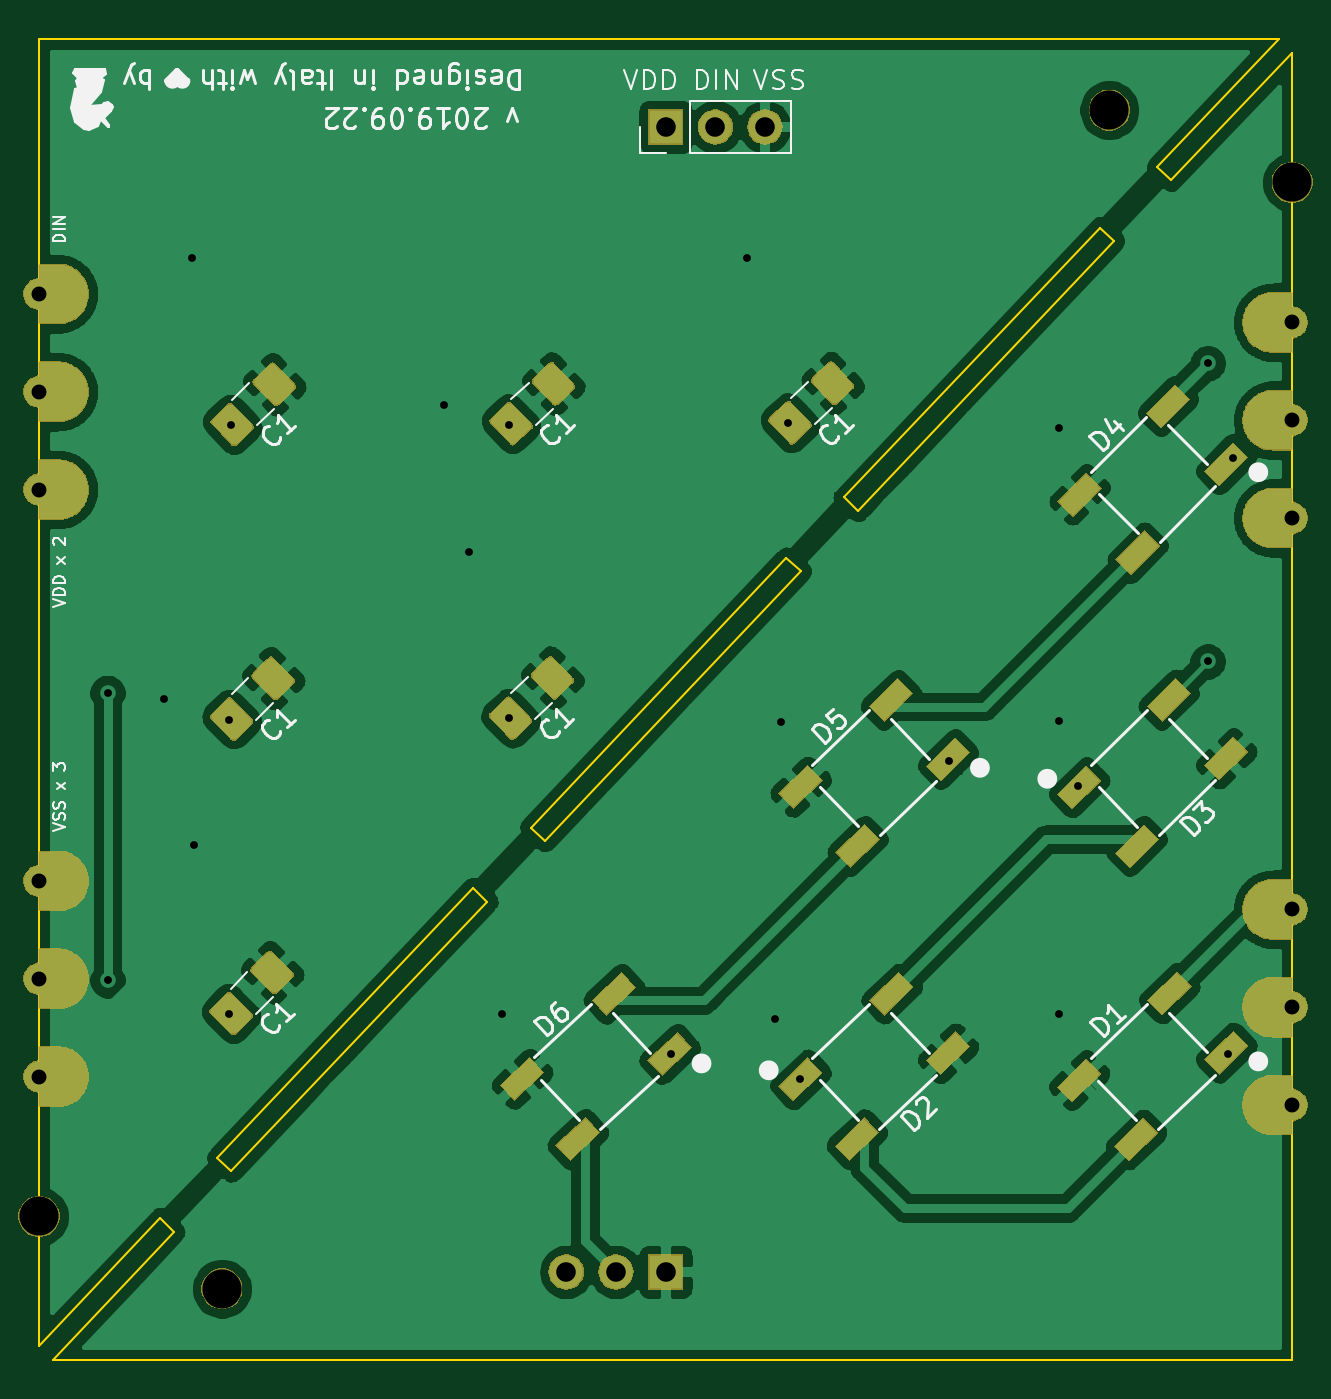
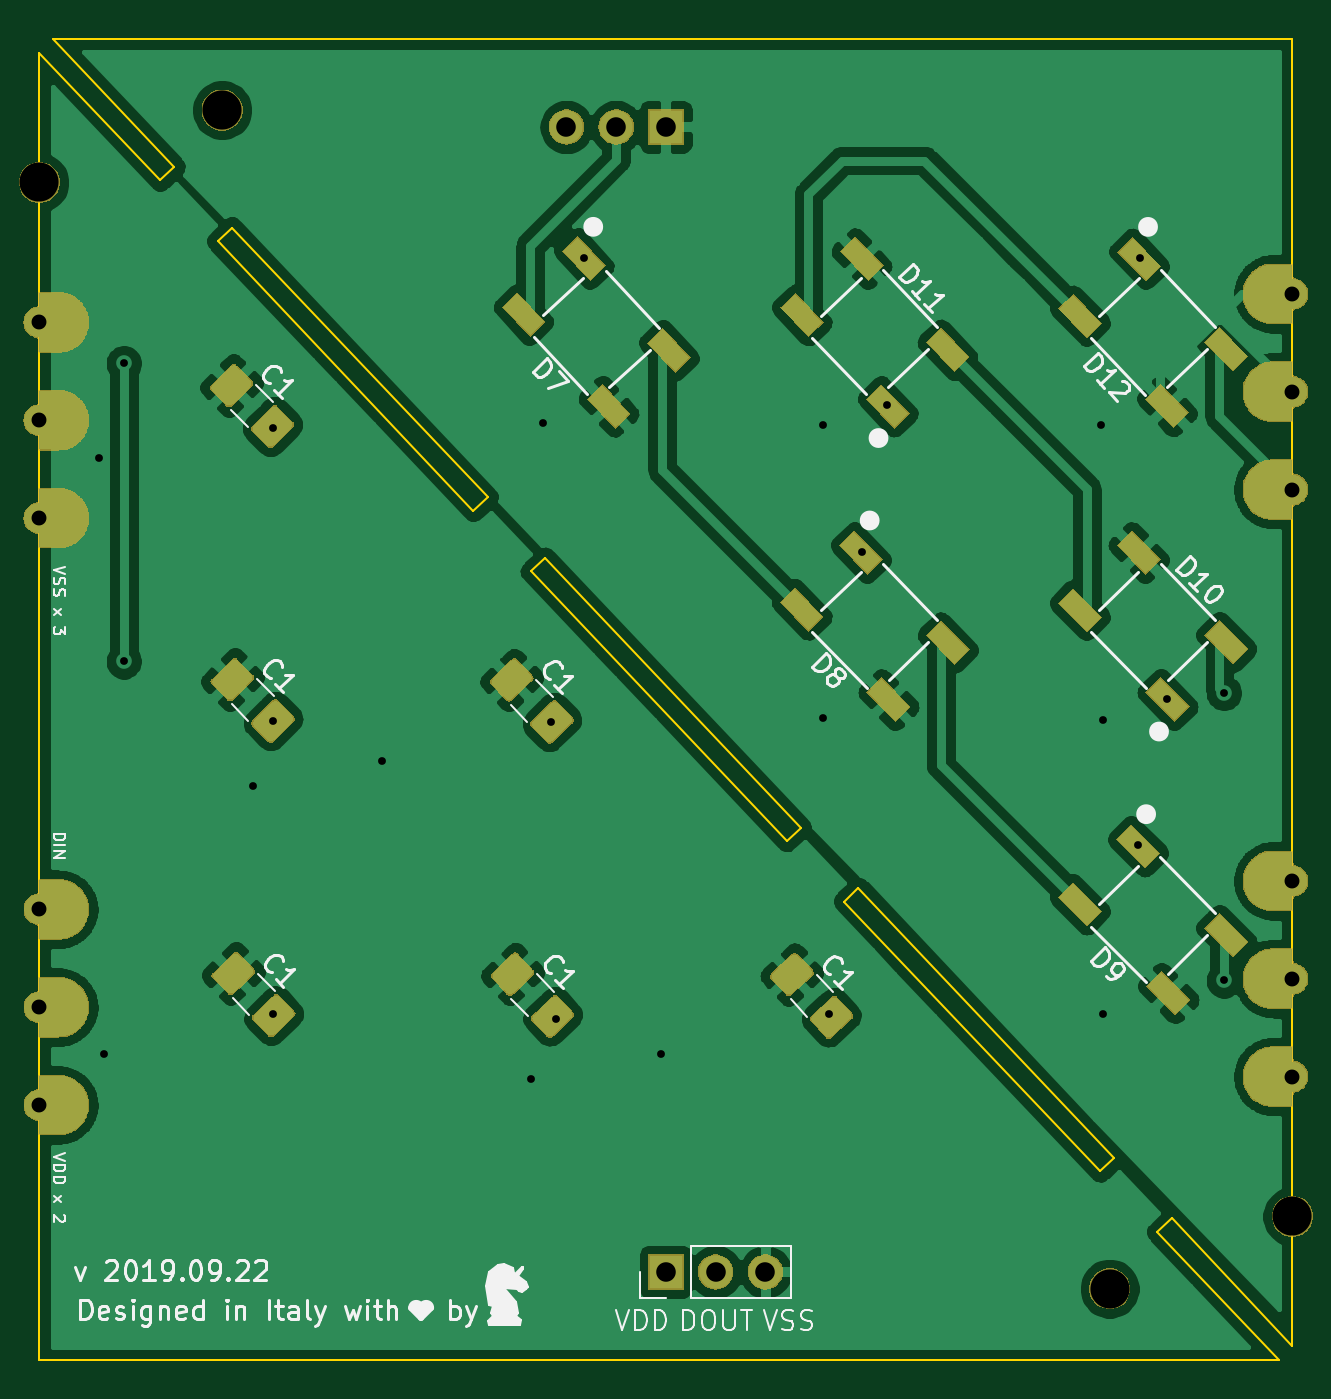
Circuit board: 9 layer files. Board 64.0 x 67.5 mm.
- bottom_copper: aab1-B_Cu.gbr (257929 bytes)
- bottom_mask: aab1-B_Mask.gbr (92433 bytes)
- bottom_silk: aab1-B_SilkS.gbr (28534 bytes)
- outline: aab1-Edge_Cuts.gbr (1819 bytes)
- top_copper: aab1-F_Cu.gbr (252252 bytes)
- top_mask: aab1-F_Mask.gbr (91566 bytes)
- top_silk: aab1-F_SilkS.gbr (26014 bytes)
- drill: aab1-NPTH.drl (399 bytes)
- drill: aab1-PTH.drl (1032 bytes)

=== bottom_copper: aab1-B_Cu.gbr (257929 bytes, source omitted) ===
=== bottom_mask: aab1-B_Mask.gbr (92433 bytes, source omitted) ===
=== bottom_silk: aab1-B_SilkS.gbr (28534 bytes, source omitted) ===
=== outline: aab1-Edge_Cuts.gbr ===
G04 #@! TF.GenerationSoftware,KiCad,Pcbnew,5.1.4-e60b266~84~ubuntu18.04.1*
G04 #@! TF.CreationDate,2019-08-23T14:23:09+02:00*
G04 #@! TF.ProjectId,aab1,61616231-2e6b-4696-9361-645f70636258,rev?*
G04 #@! TF.SameCoordinates,Original*
G04 #@! TF.FileFunction,Profile,NP*
%FSLAX46Y46*%
G04 Gerber Fmt 4.6, Leading zero omitted, Abs format (unit mm)*
G04 Created by KiCad (PCBNEW 5.1.4-e60b266~84~ubuntu18.04.1) date 2019-08-23 14:23:09*
%MOMM*%
%LPD*%
G04 APERTURE LIST*
%ADD10C,0.100000*%
G04 APERTURE END LIST*
D10*
X56175050Y-142763375D02*
X50000000Y-149273458D01*
X50000000Y-149273458D02*
X49997748Y-142663629D01*
X49997748Y-142663629D02*
X50000000Y-140663632D01*
X50000000Y-140663632D02*
X50000000Y-82482229D01*
X50000000Y-82482229D02*
X113353912Y-82482229D01*
X113353912Y-82482229D02*
X107142484Y-89030663D01*
X107142484Y-89030663D02*
X107868013Y-89718854D01*
X107868013Y-89718854D02*
X114043064Y-83208771D01*
X114043064Y-83208771D02*
X114043064Y-89068815D01*
X114043064Y-89068815D02*
X114043064Y-92568728D01*
X114043064Y-92568728D02*
X114043064Y-150000000D01*
X114043064Y-150000000D02*
X50689151Y-150000000D01*
X50689151Y-150000000D02*
X56900580Y-143451566D01*
X56900580Y-143451566D02*
X56175050Y-142763375D01*
X104932878Y-92813238D02*
X104207349Y-92125046D01*
X104207349Y-92125046D02*
X91131718Y-105910106D01*
X91131718Y-105910106D02*
X91857247Y-106598297D01*
X91857247Y-106598297D02*
X104932878Y-92813238D01*
X88922112Y-109692680D02*
X88196583Y-109004489D01*
X88196583Y-109004489D02*
X75120952Y-122789549D01*
X75120952Y-122789549D02*
X75846481Y-123477740D01*
X75846481Y-123477740D02*
X88922112Y-109692680D01*
X72911346Y-126572123D02*
X72185816Y-125883932D01*
X72185816Y-125883932D02*
X59110185Y-139668992D01*
X59110185Y-139668992D02*
X59835715Y-140357183D01*
X59835715Y-140357183D02*
X72911346Y-126572123D01*
M02*

=== top_copper: aab1-F_Cu.gbr (252252 bytes, source omitted) ===
=== top_mask: aab1-F_Mask.gbr (91566 bytes, source omitted) ===
=== top_silk: aab1-F_SilkS.gbr (26014 bytes, source omitted) ===
=== drill: aab1-NPTH.drl ===
M48
; DRILL file {KiCad 5.1.4-e60b266~84~ubuntu18.04.1} date ven 23 ago 2019 14:23:27 CEST
; FORMAT={-:-/ absolute / inch / decimal}
; #@! TF.CreationDate,2019-08-23T14:23:27+02:00
; #@! TF.GenerationSoftware,Kicad,Pcbnew,5.1.4-e60b266~84~ubuntu18.04.1
; #@! TF.FileFunction,NonPlated,1,2,NPTH
FMAT,2
INCH
T1C0.0787
%
G90
G05
T1
X2.3364Y-5.7621
X4.122Y-3.3907
X1.9685Y-5.6167
X4.4899Y-3.5362
T0
M30

=== drill: aab1-PTH.drl ===
M48
; DRILL file {KiCad 5.1.4-e60b266~84~ubuntu18.04.1} date ven 23 ago 2019 14:23:27 CEST
; FORMAT={-:-/ absolute / inch / decimal}
; #@! TF.CreationDate,2019-08-23T14:23:27+02:00
; #@! TF.GenerationSoftware,Kicad,Pcbnew,5.1.4-e60b266~84~ubuntu18.04.1
; #@! TF.FileFunction,Plated,1,2,PTH
FMAT,2
INCH
T1C0.0157
T2C0.0300
T3C0.0394
%
G90
G05
T1
X2.1063Y-4.563
X2.1063Y-5.1417
X2.2205Y-4.5748
X2.2756Y-3.689
X2.2795Y-4.8701
X2.3504Y-4.6181
X2.3504Y-5.2087
X2.3543Y-4.0236
X2.7835Y-3.9843
X2.8346Y-4.2795
X2.9Y-5.21
X2.9134Y-4.0236
X2.9134Y-4.6142
X3.24Y-5.29
X3.3937Y-3.689
X3.45Y-5.22
X3.4606Y-4.622
X3.4764Y-4.0197
X3.5Y-5.34
X3.8Y-4.7
X4.02Y-4.03
X4.02Y-4.62
X4.02Y-5.21
X4.06Y-4.75
X4.32Y-3.9
X4.32Y-4.5
X4.36Y-5.29
X4.37Y-4.09
T2
X1.9685Y-4.9415
X1.9685Y-5.1384
X1.9685Y-5.3352
X4.4899Y-3.8176
X4.4899Y-4.0145
X4.4899Y-4.2113
X1.9686Y-3.7604
X1.9686Y-3.9573
X1.9686Y-4.1541
X4.4898Y-4.9987
X4.4898Y-5.1956
X4.4898Y-5.3924
T3
X3.0292Y-5.7283
X3.1292Y-5.7283
X3.2292Y-5.7283
X3.2292Y-3.4245
X3.3292Y-3.4245
X3.4292Y-3.4245
T0
M30

